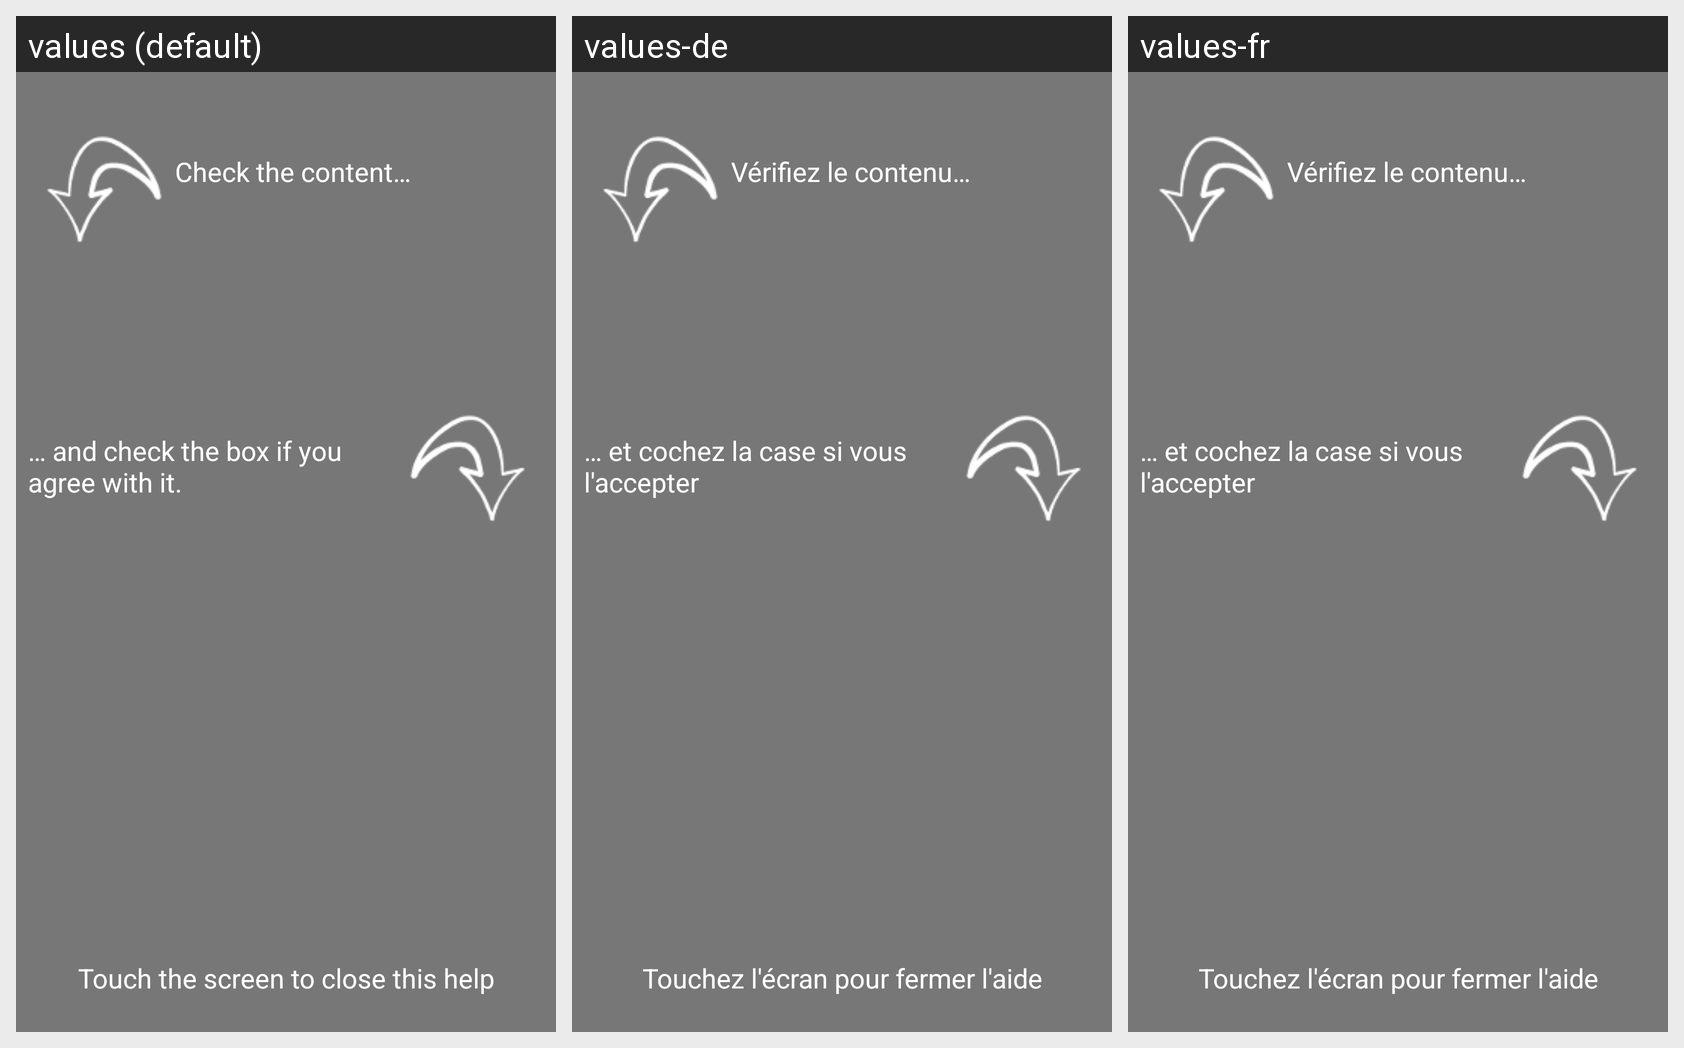

The same Android screen rendered under several of its app's locales, left to right. List the strings drawn on it with the default value and each locale's translation.
Android screen res/layout/overlay_review_poll.xml rendered under 3 locales, left to right: values (default), values-de, values-fr. Device: Nexus 5 (rendered at 1080×1920; each locale shown at half size, 540×960, under a caption strip naming it); theme Theme.Votebartheme.
Strings drawn on this screen, with the default value and each locale's value (text and hints the layout hard-codes, and strings that could not be matched under every locale, appear in the picture but are not listed):

overlay_review
  values: Check the content…
  values-de: Vérifiez le contenu…
  values-fr: Vérifiez le contenu…

overlay_review_ok
  values: … and check the box if you agree with it.
  values-de: … et cochez la case si vous l'accepter
  values-fr: … et cochez la case si vous l'accepter

overlay_close
  values: Touch the screen to close this help
  values-de: Touchez l'écran pour fermer l'aide
  values-fr: Touchez l'écran pour fermer l'aide
